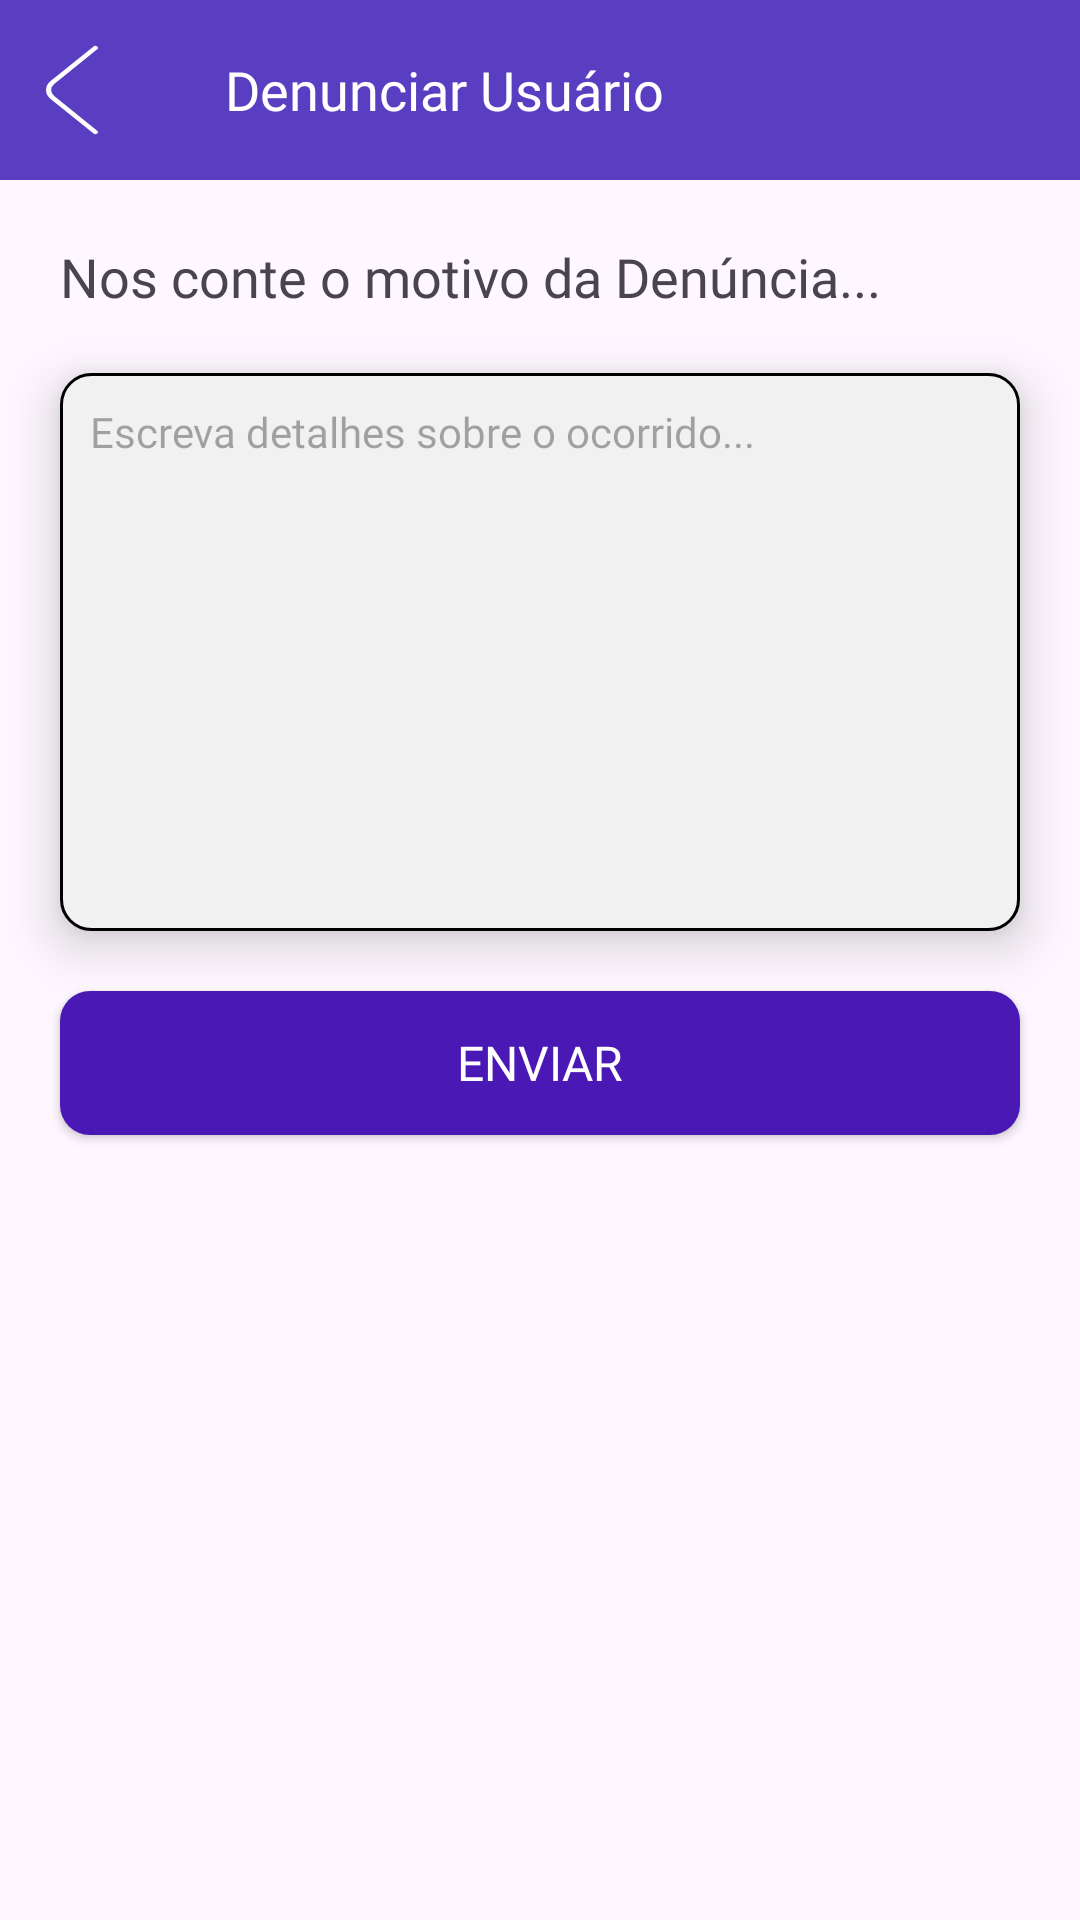

Reconstruct the res/layout file that produces this screen, plus the resources it refers to.
<!-- AndroidManifest.xml: application theme Theme.Material3.DayNight.NoActionBar -->
<!-- res/layout/activity_denunciar_usuario.xml -->
<?xml version="1.0" encoding="utf-8"?>
<androidx.constraintlayout.widget.ConstraintLayout xmlns:android="http://schemas.android.com/apk/res/android"
    xmlns:app="http://schemas.android.com/apk/res-auto"
    xmlns:tools="http://schemas.android.com/tools"
    android:id="@+id/main"
    android:layout_width="match_parent"
    android:layout_height="match_parent"
    tools:context=".activityDenunciarUsuario">

    <RelativeLayout
        android:id="@+id/barraSuperiorDenuncia"
        android:layout_width="match_parent"
        android:layout_height="wrap_content"
        android:background="@color/PrimaryColor"
        android:gravity="center_vertical"
        app:layout_constraintEnd_toEndOf="parent"
        app:layout_constraintStart_toStartOf="parent"
        app:layout_constraintTop_toTopOf="parent">

        <androidx.appcompat.widget.AppCompatImageButton
            android:id="@+id/btnVoltarDenuncia"
            android:layout_width="wrap_content"
            android:layout_height="wrap_content"
            android:layout_alignParentStart="true"
            android:layout_marginEnd="15dp"
            android:backgroundTint="@android:color/transparent"
            android:padding="15dp"
            android:src="@drawable/ic_seta_voltar_constrast_big" />

        <TextView
            android:id="@+id/txtTituloDenuncia"
            style="@style/TextColor"
            android:layout_width="wrap_content"
            android:layout_height="wrap_content"
            android:layout_centerVertical="true"
            android:layout_toEndOf="@id/btnVoltarDenuncia"
            android:fontFamily="@font/fonte_padrao"
            android:text="@string/titulo_denunciar_usuario"
            android:textSize="@dimen/Subtitulo_Size" />
    </RelativeLayout>

    <TextView
        android:id="@+id/subtitulo_denuncia"
        android:layout_width="match_parent"
        android:layout_height="wrap_content"
        android:layout_marginHorizontal="20dp"
        android:layout_marginTop="20dp"
        android:fontFamily="@font/fonte_padrao"
        android:text="@string/subtitulo_denuncia"
        android:textSize="@dimen/Subtitulo_Size"
        app:layout_constraintEnd_toEndOf="parent"
        app:layout_constraintStart_toStartOf="parent"
        app:layout_constraintTop_toBottomOf="@id/barraSuperiorDenuncia" />

    <EditText
        android:id="@+id/txtMotivoDenuncia"
        android:layout_width="match_parent"
        android:layout_height="wrap_content"
        android:layout_marginHorizontal="20dp"
        android:layout_marginTop="20dp"
        android:background="@drawable/bg_edittext_2"
        android:ems="10"
        android:fontFamily="@font/fonte_padrao"
        android:gravity="start|top"
        android:hint="Escreva detalhes sobre o ocorrido..."
        android:inputType="textMultiLine"
        android:lines="10"
        android:padding="10dp"
        android:textSize="@dimen/Small_Size"
        app:layout_constraintEnd_toEndOf="parent"
        android:elevation="10dp"
        app:layout_constraintStart_toStartOf="parent"
        app:layout_constraintTop_toBottomOf="@id/subtitulo_denuncia" />

    <androidx.appcompat.widget.AppCompatButton
        android:id="@+id/btnEnviarDenuncia"
        style="@style/TextColor"
        android:layout_width="match_parent"
        android:layout_height="wrap_content"
        android:layout_marginHorizontal="20dp"
        android:background="@drawable/bg_btn_perfil"
        android:fontFamily="@font/fonte_padrao"
        android:layout_marginTop="20dp"
        android:text="@string/enviar_esqueceuSenha"
        android:textSize="@dimen/Normal_Size"
        android:elevation="10dp"
        app:layout_constraintEnd_toEndOf="parent"
        app:layout_constraintStart_toStartOf="parent"
        app:layout_constraintTop_toBottomOf="@id/txtMotivoDenuncia" />
</androidx.constraintlayout.widget.ConstraintLayout>
<!-- resources referenced by this layout -->
<resources>
  <color name="PrimaryColor">#5A3EC2</color>
  <dimen name="Normal_Size">16sp</dimen>
  <dimen name="Small_Size">14sp</dimen>
  <dimen name="Subtitulo_Size">18sp</dimen>
  <!-- drawable bg_btn_perfil (drawable) -->
  <?xml version="1.0" encoding="utf-8"?>
  <shape xmlns:android="http://schemas.android.com/apk/res/android"
      android:shape="rectangle">
      <solid android:color="@color/ButtonColor"/>
      <corners android:radius="10dp" />
  
  </shape>
  <!-- drawable bg_edittext_2 (drawable) -->
  <?xml version="1.0" encoding="utf-8"?>
  <shape xmlns:android="http://schemas.android.com/apk/res/android"
      android:shape="rectangle">
  
      <stroke android:color="@color/black" android:width="1dp"/>
      <corners android:radius="10dp"/>
      <solid android:color="#f1f1f1"/>
  
  </shape>
  <!-- drawable ic_seta_voltar_constrast_big (drawable) -->
  <vector xmlns:android="http://schemas.android.com/apk/res/android"
      android:width="30dp"
      android:height="30dp"
      android:viewportWidth="25"
      android:viewportHeight="31">
    <path
        android:pathData="M14,30L2.058,18.063C0.647,16.653 0.647,14.347 2.058,12.937L14,1"
        android:strokeLineJoin="round"
        android:strokeWidth="1.42576"
        android:fillColor="#00000000"
        android:strokeColor="@color/TextColor"
        android:strokeLineCap="round"/>
  </vector>
  <string name="enviar_esqueceuSenha">Enviar</string>
  <string name="subtitulo_denuncia">Nos conte o motivo da Denúncia...</string>
  <string name="titulo_denunciar_usuario">Denunciar Usuário</string>
  <style name="TextColor"><item name="android:textColor">@color/TextColor</item></style>
  <color name="ButtonColor">#4A18B4</color>
  <color name="black">#000000</color>
  <color name="TextColor">#FFFFFF</color>
</resources>
